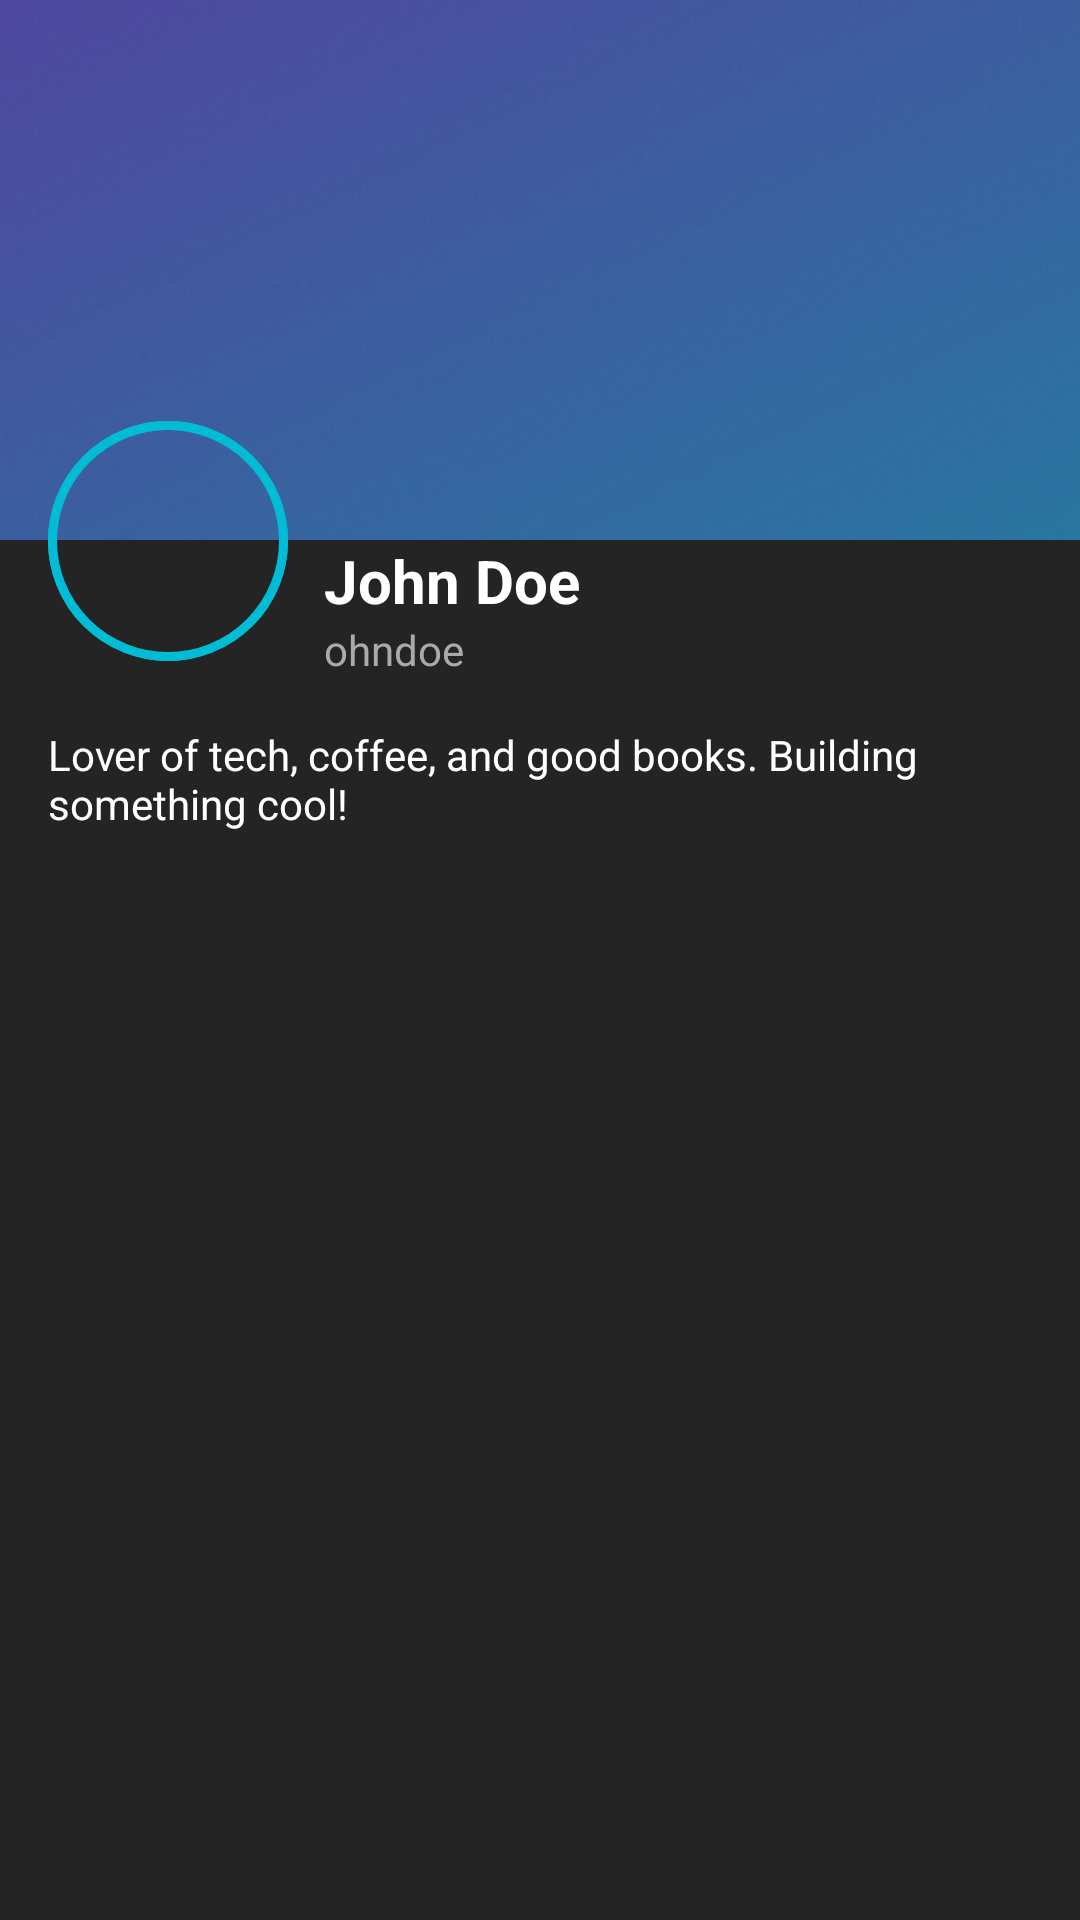

Reconstruct the res/layout file that produces this screen, plus the resources it refers to.
<!-- AndroidManifest.xml: application theme Theme.PersonalHealthTracker -->
<!-- res/layout/fragment_profile.xml -->
<?xml version="1.0" encoding="utf-8"?>
<androidx.core.widget.NestedScrollView
    xmlns:android="http://schemas.android.com/apk/res/android"
    xmlns:tools="http://schemas.android.com/tools"
    xmlns:app="http://schemas.android.com/apk/res-auto"
    android:layout_width="match_parent"
    android:layout_height="match_parent"
    android:background="#242424"
    tools:context=".feature.profile.ProfileFragment">

    <androidx.constraintlayout.widget.ConstraintLayout
        android:layout_width="match_parent"
        android:layout_height="wrap_content">

        
        <ImageView
            android:id="@+id/cover_photo"
            android:layout_width="0dp"
            android:layout_height="180dp"
            android:scaleType="centerCrop"
            android:contentDescription="Cover Photo"
            android:src="@drawable/lukechesserdark"
            app:layout_constraintTop_toTopOf="parent"
            app:layout_constraintStart_toStartOf="parent"
            app:layout_constraintEnd_toEndOf="parent" />

        
        <ImageView
            android:id="@+id/profile_image"
            android:layout_width="80dp"
            android:layout_height="80dp"
            android:layout_marginStart="16dp"
            android:layout_marginTop="-40dp"
            android:background="@drawable/circle"
            android:scaleType="centerCrop"
            android:contentDescription="Profile Image"
            android:src="@drawable/circle"
            app:layout_constraintTop_toBottomOf="@id/cover_photo"
            app:layout_constraintStart_toStartOf="parent" />

        
        <TextView
            android:id="@+id/user_name"
            android:layout_width="wrap_content"
            android:layout_height="wrap_content"
            android:layout_marginStart="12dp"
            android:text="John Doe"
            android:textColor="@android:color/white"
            android:textSize="20sp"
            android:textStyle="bold"
            app:layout_constraintStart_toEndOf="@id/profile_image"
            app:layout_constraintTop_toBottomOf="@+id/cover_photo" />

        
        <TextView
            android:id="@+id/user_handle"
            android:layout_width="wrap_content"
            android:layout_height="wrap_content"
            android:layout_marginStart="12dp"
            android:text="ohndoe"
            android:textSize="14sp"
            android:textColor="@android:color/darker_gray"
            app:layout_constraintStart_toEndOf="@id/profile_image"
            app:layout_constraintTop_toBottomOf="@id/user_name" />

        
        <TextView
            android:id="@+id/user_bio"
            android:layout_width="0dp"
            android:layout_height="wrap_content"
            android:layout_marginTop="16dp"
            android:layout_marginHorizontal="16dp"
            android:text="Lover of tech, coffee, and good books. Building something cool!"
            android:textColor="@android:color/white"
            android:textSize="14sp"
            app:layout_constraintEnd_toEndOf="parent"
            app:layout_constraintStart_toStartOf="parent"
            app:layout_constraintTop_toBottomOf="@+id/user_handle" />

        
        
        <androidx.recyclerview.widget.RecyclerView
            android:id="@+id/recyclerView_profile"
            android:layout_width="0dp"
            android:layout_height="wrap_content"
            android:layout_marginTop="16dp"
            app:layoutManager="androidx.recyclerview.widget.LinearLayoutManager"
            app:layout_constraintTop_toBottomOf="@id/user_bio"
            app:layout_constraintStart_toStartOf="parent"
            app:layout_constraintEnd_toEndOf="parent"
            tools:listitem="@layout/recycler_view_activity" />

    </androidx.constraintlayout.widget.ConstraintLayout>

</androidx.core.widget.NestedScrollView>
<!-- res/layout/recycler_view_activity.xml (included above) -->
<LinearLayout
    xmlns:android="http://schemas.android.com/apk/res/android"
    xmlns:app="http://schemas.android.com/apk/res-auto"
    android:layout_width="match_parent"
    android:layout_height="wrap_content"
    android:orientation="vertical"
    android:padding="10dp"
    android:background="@drawable/search_bar_view"
    android:layout_margin="12dp"
    android:elevation="8dp"
    android:clipToPadding="false">

    
    <androidx.constraintlayout.widget.ConstraintLayout
        android:layout_width="match_parent"
        android:layout_height="wrap_content"
        android:orientation="horizontal">

        <ImageView
            android:id="@+id/ivActivityIcon"
            android:layout_width="45dp"
            android:layout_height="45dp"
            android:contentDescription="Activity Icon"
            android:src="@drawable/ic_directions_walk_24"
            app:layout_constraintBottom_toBottomOf="parent"
            app:layout_constraintStart_toStartOf="parent"
            app:layout_constraintTop_toTopOf="parent" />

        
        <LinearLayout
            android:layout_width="wrap_content"
            android:layout_height="wrap_content"
            android:orientation="vertical"
            android:layout_marginStart="10dp"
            app:layout_constraintStart_toEndOf="@+id/ivActivityIcon"
            app:layout_constraintTop_toTopOf="parent">

            <TextView
                android:id="@+id/activityType"
                android:layout_width="wrap_content"
                android:layout_height="wrap_content"
                android:text="Outdoor Run"
                android:textColor="@color/white"
                android:textSize="20sp"
                android:textStyle="bold" />

            <TextView
                android:id="@+id/tvDistance"
                android:layout_width="wrap_content"
                android:layout_height="wrap_content"
                android:text="3.61 km"
                android:textColor="@color/white"
                android:textSize="14sp" />
        </LinearLayout>

        
        <TextView
            android:id="@+id/tvKcal"
            android:layout_width="wrap_content"
            android:layout_height="match_parent"
            android:layout_gravity="end"
            android:gravity="start"
            android:text="1252 kcal"
            android:textColor="@color/item_text"
            android:textSize="15sp"
            app:layout_constraintEnd_toEndOf="parent"
            app:layout_constraintTop_toTopOf="parent" />

    </androidx.constraintlayout.widget.ConstraintLayout>

    
    <LinearLayout
        android:layout_width="match_parent"
        android:layout_height="wrap_content"
        android:orientation="horizontal"
        android:layout_marginTop="5dp"
        android:gravity="center_horizontal">

        
        <LinearLayout
            android:layout_width="0dp"
            android:layout_height="wrap_content"
            android:layout_weight="1"
            android:orientation="vertical"
            android:gravity="center_horizontal">

            <TextView
                android:layout_width="wrap_content"
                android:layout_height="wrap_content"
                android:text="Duration"
                android:textColor="@color/white"
                android:textSize="14sp" />

            <TextView
                android:id="@+id/tvDuration"
                android:layout_width="wrap_content"
                android:layout_height="wrap_content"
                android:layout_marginTop="6dp"
                android:text="02:54:23"
                android:textColor="@color/itemResultColor"
                android:textSize="14sp" />
        </LinearLayout>

        
        <LinearLayout
            android:layout_width="0dp"
            android:layout_height="wrap_content"
            android:layout_weight="1"
            android:orientation="vertical"
            android:gravity="center_horizontal">

            <TextView
                android:layout_width="wrap_content"
                android:layout_height="wrap_content"
                android:text="Total steps"
                android:textColor="@color/white"
                android:textSize="14sp" />

            <TextView
                android:id="@+id/tvTotalSteps"
                android:layout_width="wrap_content"
                android:layout_height="wrap_content"
                android:layout_marginTop="6dp"
                android:text="22,353"
                android:textColor="@color/itemResultColor"
                android:textSize="14sp" />
        </LinearLayout>

        
        <LinearLayout
            android:layout_width="0dp"
            android:layout_height="wrap_content"
            android:layout_weight="1"
            android:orientation="vertical"
            android:gravity="center_horizontal">

            <TextView
                android:layout_width="wrap_content"
                android:layout_height="wrap_content"
                android:text="Avg heart rate"
                android:textColor="@color/white"
                android:textSize="14sp" />

            <TextView
                android:id="@+id/tvAvgHeartRate"
                android:layout_width="wrap_content"
                android:layout_height="wrap_content"
                android:layout_marginTop="6dp"
                android:text="120 bpm"
                android:textColor="@color/itemResultColor"
                android:textSize="14sp" />
        </LinearLayout>
    </LinearLayout>
</LinearLayout>
<!-- resources referenced by this layout -->
<resources>
  <color name="itemResultColor">#AD3CF8</color>
  <color name="item_text">#F89F1A</color>
  <color name="white">#FFFFFFFF</color>
  <!-- drawable circle (drawable) -->
  <?xml version="1.0" encoding="utf-8"?>
  <selector xmlns:android="http://schemas.android.com/apk/res/android">
      <item>
          
          <shape android:shape="oval">
  
              
              <stroke android:color="#00BCD4" android:width="3dp"/>
  
              
              <size android:width="120dp" android:height="120dp"/>
          </shape>
      </item>
  
  </selector>
  <!-- drawable lukechesserdark: jpg bitmap (drawable, 356118 bytes) -->
  <!-- drawable search_bar_view (drawable) -->
  <?xml version="1.0" encoding="utf-8"?>
  <shape xmlns:android="http://schemas.android.com/apk/res/android">
      <corners android:radius="8dp"/>
      <stroke android:color="#D2BB86FC"
          android:width="1dp"/>
      <solid android:color="#12FFFFFF"/>
  
  </shape>
  <style name="Theme.PersonalHealthTracker" parent="Theme.MaterialComponents.Light">
          
          <item name="colorPrimary">@color/purple_500</item>
          <item name="colorPrimaryVariant">@color/purple_700</item>
          <item name="colorOnPrimary">@color/white</item>
          
          <item name="colorSecondary">@color/teal_200</item>
          <item name="colorSecondaryVariant">@color/teal_700</item>
          <item name="colorOnSecondary">@color/black</item>
          
          <item name="android:statusBarColor" tools:targetApi="l">?attr/colorPrimaryVariant</item>
          
          <item name="android:windowBackground">@drawable/mainbackground</item>
          <item name="android:textColor">@color/white</item>
          <item name="android:textColorHint">@color/white</item>
          <item name="colorControlNormal">@color/white</item>
          <item name="colorControlActivated">@color/white</item>
          <item name="colorControlHighlight">@color/white</item>
  
      </style>
  <color name="purple_500">#FF6200EE</color>
  <color name="purple_700">#FF3700B3</color>
  <color name="teal_200">#FF03DAC5</color>
  <color name="teal_700">#FF018786</color>
  <color name="black">#FF000000</color>
  <!-- drawable mainbackground: jpg bitmap (drawable, 46010 bytes) -->
</resources>
